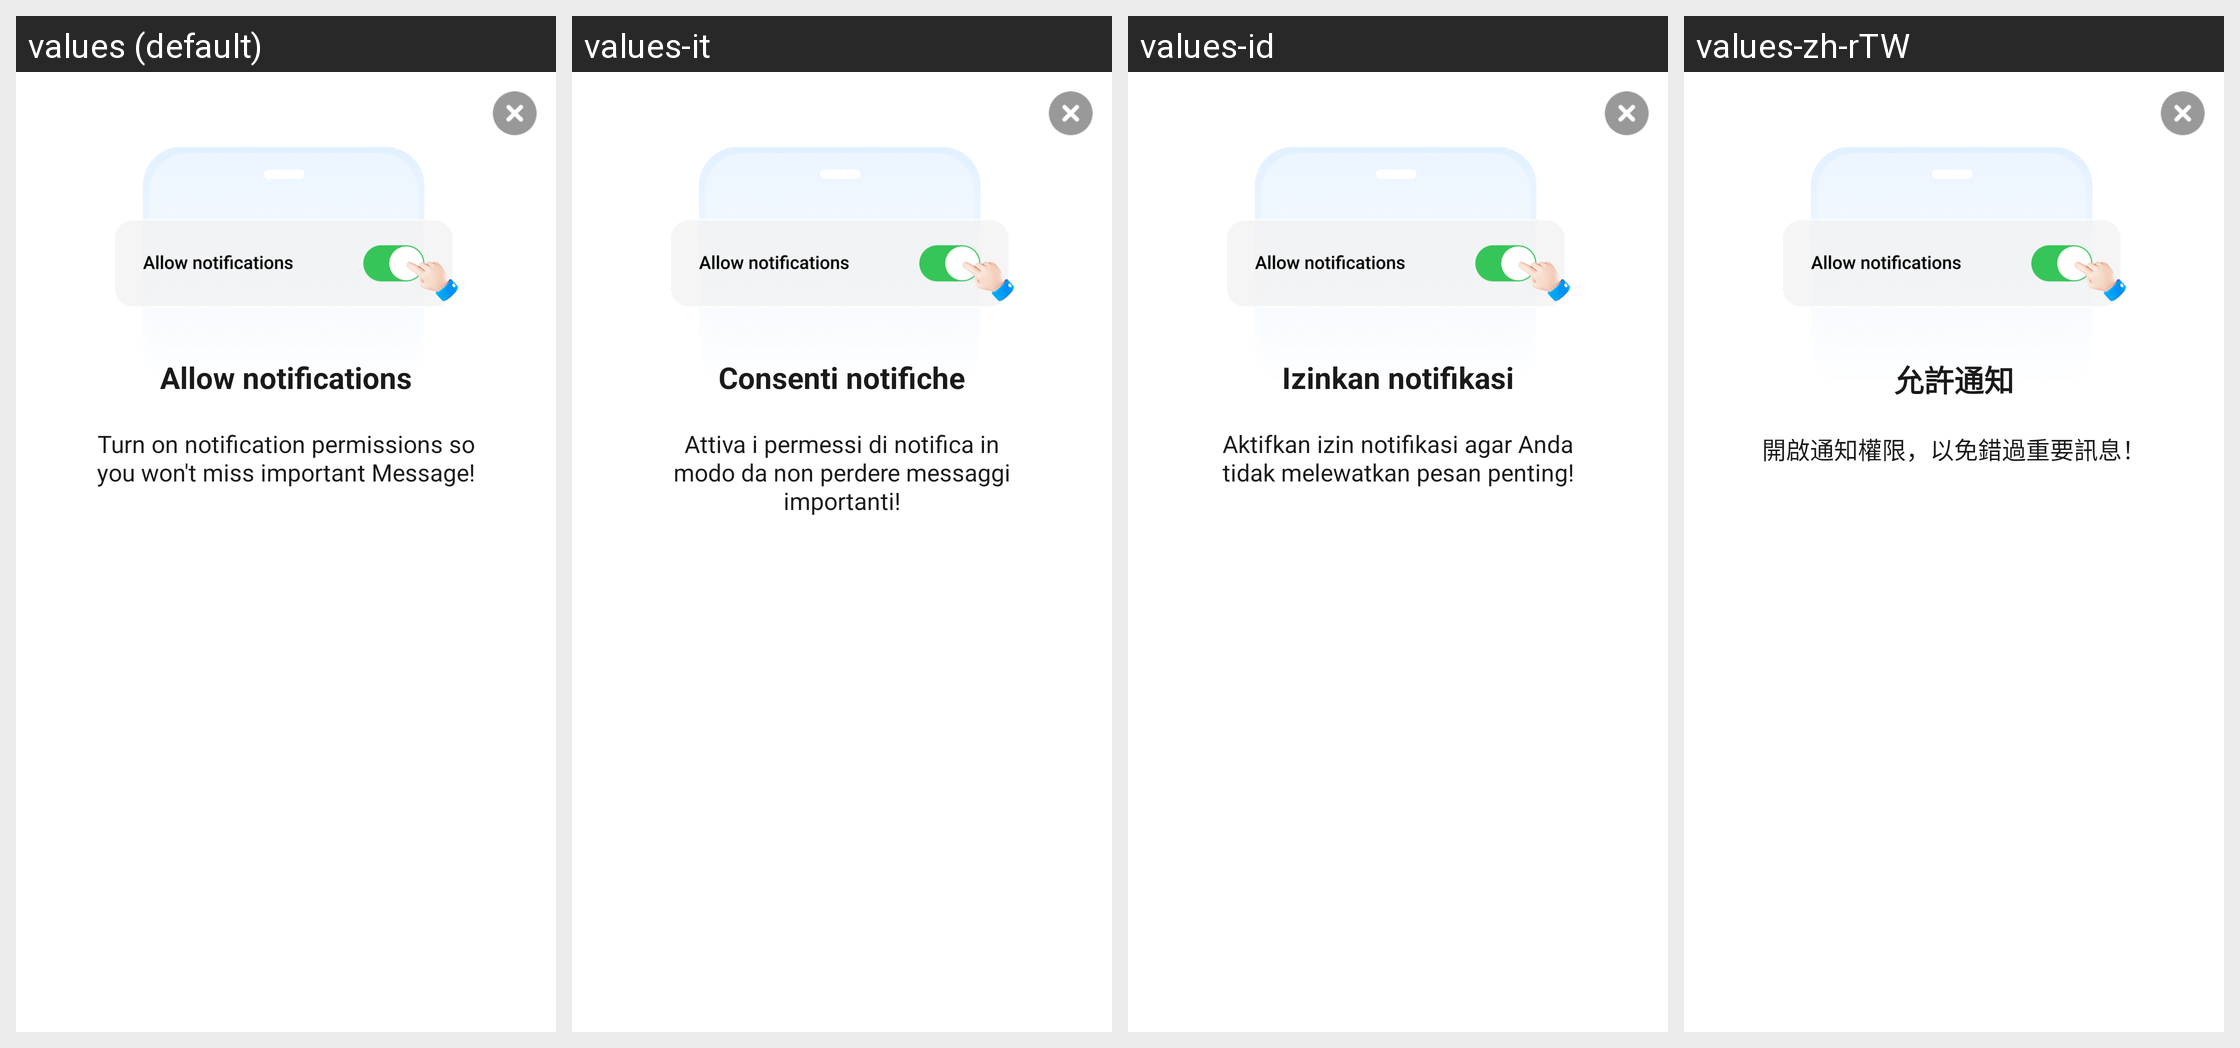

The Android screen above is rendered under several locales of the same app. Produce the string resources it draws, with the default and per-locale values.
Android screen res/layout/dialog_notlification.xml rendered under 4 locales, left to right: values (default), values-it, values-id, values-zh-rTW. Device: Nexus 5 (rendered at 1080×1920; each locale shown at half size, 540×960, under a caption strip naming it); theme Theme.MapPulse.
Other locales in the repository, not shown: values-de, values-es, values-fr, values-ja, values-ko, values-pt, values-zh-rCN.
Strings drawn on this screen, with the default value and each locale's value (text and hints the layout hard-codes, and strings that could not be matched under every locale, appear in the picture but are not listed):

allow_notifications
  values: Allow notifications
  values-it: Consenti notifiche
  values-id: Izinkan notifikasi
  values-zh-rTW: 允許通知

notification_dialog_hint
  values: Turn on notification permissions so you won't miss important Message!
  values-it: Attiva i permessi di notifica in modo da non perdere messaggi importanti!
  values-id: Aktifkan izin notifikasi agar Anda tidak melewatkan pesan penting!
  values-zh-rTW: 開啟通知權限，以免錯過重要訊息！
